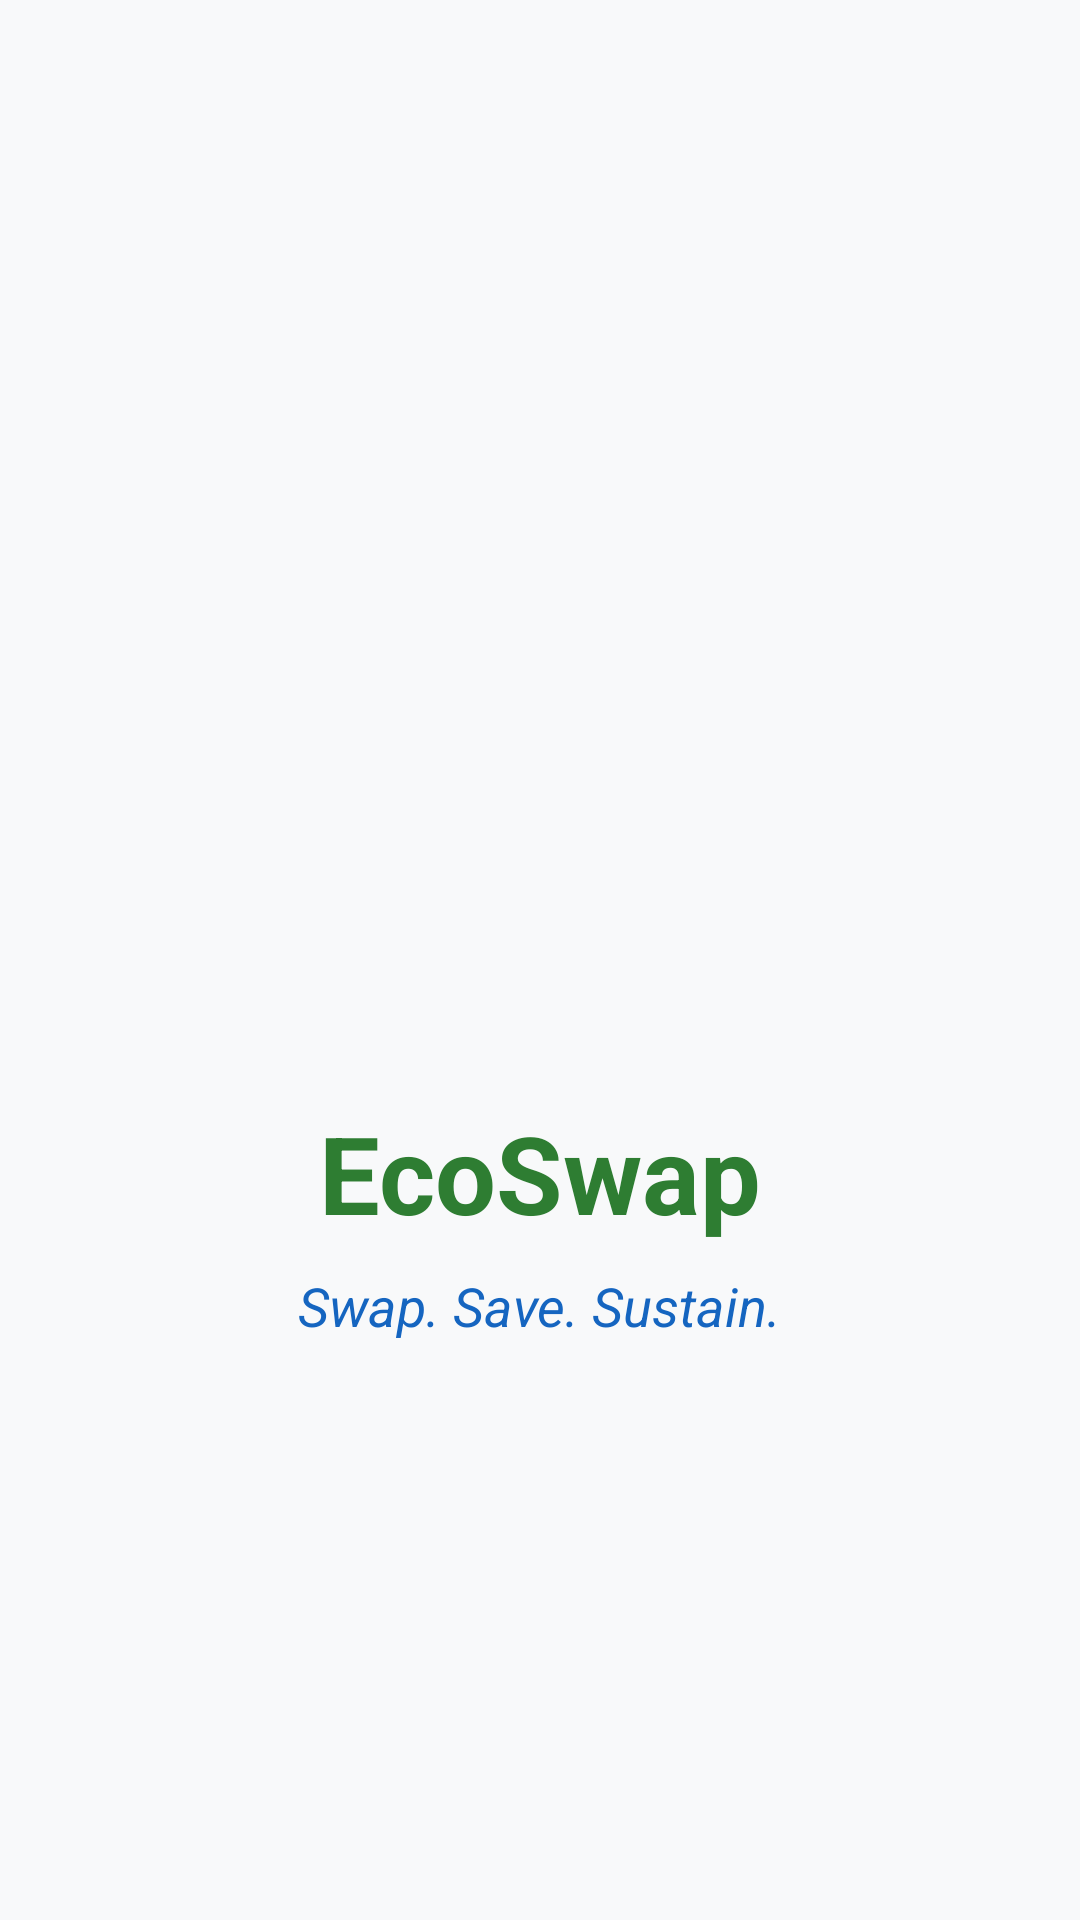

Layout XML and referenced resources for this Android screen:
<!-- AndroidManifest.xml: application theme Theme.EcoSwap -->
<!-- res/layout/activity_main.xml -->
<?xml version="1.0" encoding="utf-8"?>
<androidx.constraintlayout.widget.ConstraintLayout xmlns:android="http://schemas.android.com/apk/res/android"
    xmlns:app="http://schemas.android.com/apk/res-auto"
    xmlns:tools="http://schemas.android.com/tools"
    android:id="@+id/main"
    android:layout_width="match_parent"
    android:layout_height="match_parent"
    android:background="@color/background_light"
    tools:context=".MainActivity">

    <ImageView
        android:id="@+id/ivLogo"
        android:layout_width="150dp"
        android:layout_height="150dp"
        android:src="@mipmap/ic_launcher"
        app:layout_constraintBottom_toTopOf="@+id/tvAppName"
        app:layout_constraintEnd_toEndOf="parent"
        app:layout_constraintStart_toStartOf="parent"
        app:layout_constraintTop_toTopOf="parent"
        app:layout_constraintVertical_chainStyle="packed" />

    <TextView
        android:id="@+id/tvAppName"
        android:layout_width="wrap_content"
        android:layout_height="wrap_content"
        android:text="EcoSwap"
        android:textColor="@color/primary_green"
        android:textSize="36sp"
        android:textStyle="bold"
        android:layout_marginTop="24dp"
        app:layout_constraintBottom_toTopOf="@+id/tvTagline"
        app:layout_constraintEnd_toEndOf="parent"
        app:layout_constraintStart_toStartOf="parent"
        app:layout_constraintTop_toBottomOf="@+id/ivLogo" />

    <TextView
        android:id="@+id/tvTagline"
        android:layout_width="wrap_content"
        android:layout_height="wrap_content"
        android:text="Swap. Save. Sustain."
        android:textColor="@color/primary_blue"
        android:textSize="18sp"
        android:textStyle="italic"
        android:layout_marginTop="8dp"
        app:layout_constraintBottom_toBottomOf="parent"
        app:layout_constraintEnd_toEndOf="parent"
        app:layout_constraintStart_toStartOf="parent"
        app:layout_constraintTop_toBottomOf="@+id/tvAppName" />

</androidx.constraintlayout.widget.ConstraintLayout>
<!-- resources referenced by this layout -->
<resources>
  <color name="background_light">#F8F9FA</color>
  <color name="primary_blue">#1565C0</color>
  <color name="primary_green">#2E7D32</color>
  <style name="Theme.EcoSwap" parent="Base.Theme.EcoSwap" />
  <style name="Base.Theme.EcoSwap" parent="Theme.Material3.Light.NoActionBar">
          
          <item name="colorPrimary">@color/primary_green</item>
          <item name="colorPrimaryVariant">@color/primary_green_dark</item>
          <item name="colorOnPrimary">@color/white</item>
          
          
          <item name="colorSecondary">@color/primary_blue</item>
          <item name="colorSecondaryVariant">@color/primary_blue_dark</item>
          <item name="colorOnSecondary">@color/white</item>
          
          
          <item name="android:colorBackground">@color/background_light</item>
          <item name="colorSurface">@color/white</item>
          <item name="colorOnSurface">@color/text_primary</item>
          
          
          <item name="android:statusBarColor">@color/white</item>
          <item name="android:windowLightStatusBar">true</item>
          
          
          <item name="android:navigationBarColor">@color/white</item>
          <item name="android:windowLightNavigationBar">true</item>
          
          
          <item name="android:windowAnimationStyle">@style/WindowAnimationTransition</item>
      </style>
  <color name="primary_green_dark">#1B5E20</color>
  <color name="white">#FFFFFFFF</color>
  <color name="primary_blue_dark">#0D47A1</color>
  <color name="text_primary">#1C1C1E</color>
  <style name="WindowAnimationTransition">
          <item name="android:activityOpenEnterAnimation">@anim/slide_in_right</item>
          <item name="android:activityOpenExitAnimation">@anim/slide_out_left</item>
          <item name="android:activityCloseEnterAnimation">@anim/slide_in_left</item>
          <item name="android:activityCloseExitAnimation">@anim/slide_out_right</item>
      </style>
</resources>
